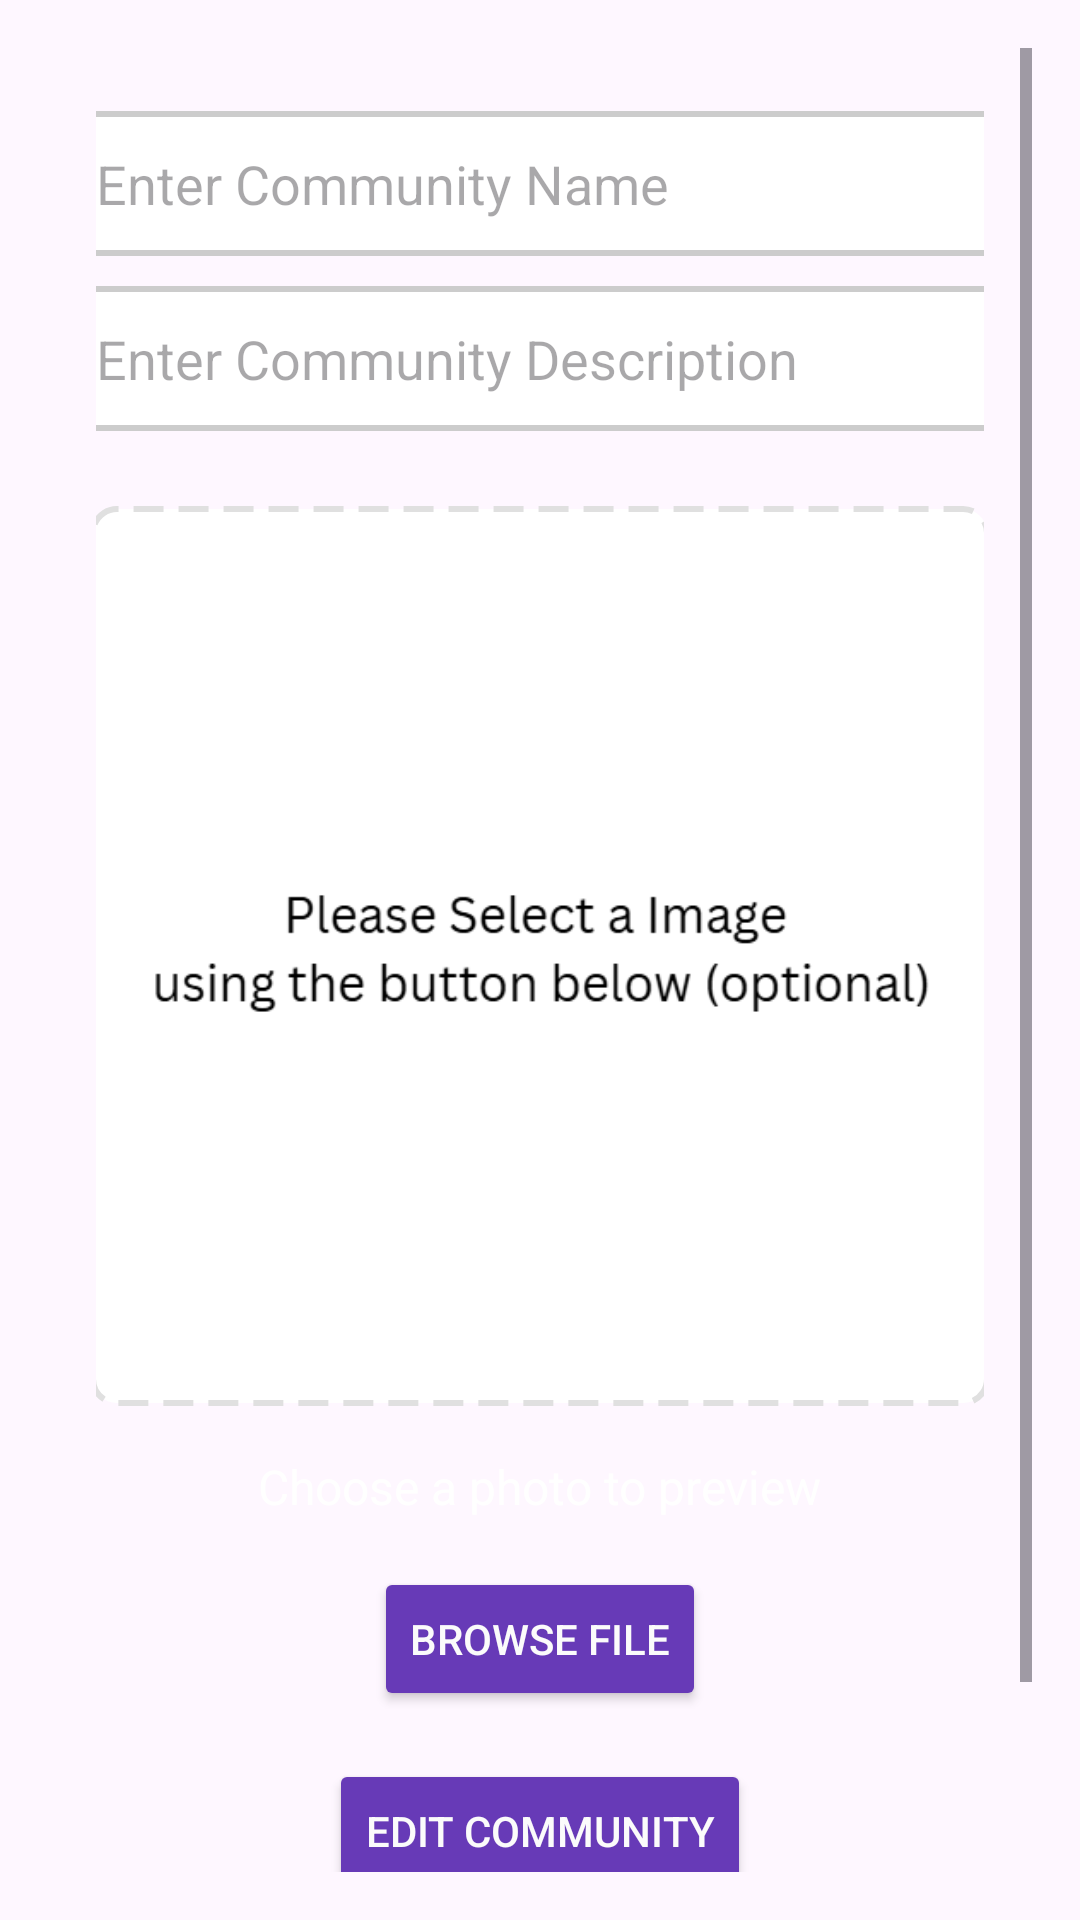

Android layout source for this screen:
<!-- AndroidManifest.xml: application theme Theme.IntershipSharingApp -->
<!-- res/layout/fragment_edit_community.xml -->
<?xml version="1.0" encoding="utf-8"?>
<FrameLayout xmlns:android="http://schemas.android.com/apk/res/android"
    xmlns:tools="http://schemas.android.com/tools"
    android:layout_width="match_parent"
    android:layout_height="match_parent"
    tools:context=".EditCommunityFragment">

    <ScrollView
        android:layout_width="match_parent"
        android:layout_height="match_parent"
        android:padding="16dp">

        <LinearLayout
            android:layout_width="match_parent"
            android:layout_height="match_parent"
            android:gravity="center_horizontal"
            android:orientation="vertical"
            android:padding="16dp">

            <EditText
                android:id="@+id/inputName"
                android:layout_width="320dp"
                android:layout_height="wrap_content"
                android:layout_gravity="center"
                android:layout_margin="5dip"
                android:layout_marginBottom="24dp"
                android:background="@drawable/edittext_border"
                android:hint="Enter Community Name"
                android:inputType="text"
                android:minHeight="48dp"
                android:padding="12dp" />

            <EditText
                android:id="@+id/inputDescription"
                android:layout_width="320dp"
                android:layout_height="wrap_content"
                android:layout_gravity="center"
                android:layout_margin="5dip"
                android:layout_marginBottom="24dp"
                android:background="@drawable/edittext_border"
                android:hint="Enter Community Description"
                android:inputType="text"
                android:minHeight="48dp"
                android:padding="12dp" />

            
            <FrameLayout
                android:id="@+id/uploadArea"
                android:layout_width="300dp"
                android:layout_height="300dp"
                android:layout_marginTop="20dp"
                android:background="@drawable/dashed_border">

                
                <ImageView
                    android:id="@+id/uploadIcon"
                    android:layout_width="286dp"
                    android:layout_height="286dp"
                    android:layout_gravity="center"
                    android:src="@drawable/select" /> 

            </FrameLayout>

            
            <TextView
                android:id="@+id/tvSelectFile"
                android:layout_width="wrap_content"
                android:layout_height="wrap_content"
                android:layout_marginTop="16dp"
                android:fontFamily="sans-serif"
                android:text="Choose a photo to preview"
                android:textColor="@android:color/white"
                android:textSize="16sp" />

            
            <Button
                android:id="@+id/btnBrowseFile"
                android:layout_width="wrap_content"
                android:layout_height="wrap_content"
                android:layout_marginTop="16dp"
                android:backgroundTint="#673AB7"
                android:fontFamily="sans-serif-medium"
                android:text="Browse File"
                android:textColor="#FBFBFB" />

            <Button
                android:id="@+id/btnEditCommunity"
                android:layout_width="wrap_content"
                android:layout_height="wrap_content"
                android:layout_marginTop="16dp"
                android:backgroundTint="#673AB7"
                android:fontFamily="sans-serif-medium"
                android:text="Edit Community"
                android:textColor="#FBFBFB" />

            <Button
                android:id="@+id/btnDeleteCommunity"
                android:layout_width="wrap_content"
                android:layout_height="wrap_content"
                android:layout_marginTop="16dp"
                android:backgroundTint="#673AB7"
                android:fontFamily="sans-serif-medium"
                android:text="Delete Community"
                android:textColor="#FBFBFB" />

        </LinearLayout>
    </ScrollView>
</FrameLayout>
<!-- resources referenced by this layout -->
<resources>
  <!-- drawable dashed_border (drawable) -->
  <shape xmlns:android="http://schemas.android.com/apk/res/android" android:shape="rectangle">
      <solid android:color="#FFFFFF" />
      <stroke
          android:width="2dp"
          android:color="#E0E0E0"
          android:dashWidth="10dp"
          android:dashGap="5dp" />
      <corners android:radius="8dp" />
  </shape>
  <!-- drawable edittext_border (drawable) -->
  <shape xmlns:android="http://schemas.android.com/apk/res/android">
      <solid android:color="#FFFFFF"/> 
      <stroke
          android:width="2dp"
          android:color="#CCCCCC"/> 
      <corners android:radius="8dp"/> 
  </shape>
  <!-- drawable select: png bitmap (drawable, 10626 bytes) -->
  <style name="Theme.IntershipSharingApp" parent="Base.Theme.IntershipSharingApp" />
  <style name="Base.Theme.IntershipSharingApp" parent="Theme.Material3.DayNight">
          
          
      </style>
</resources>
